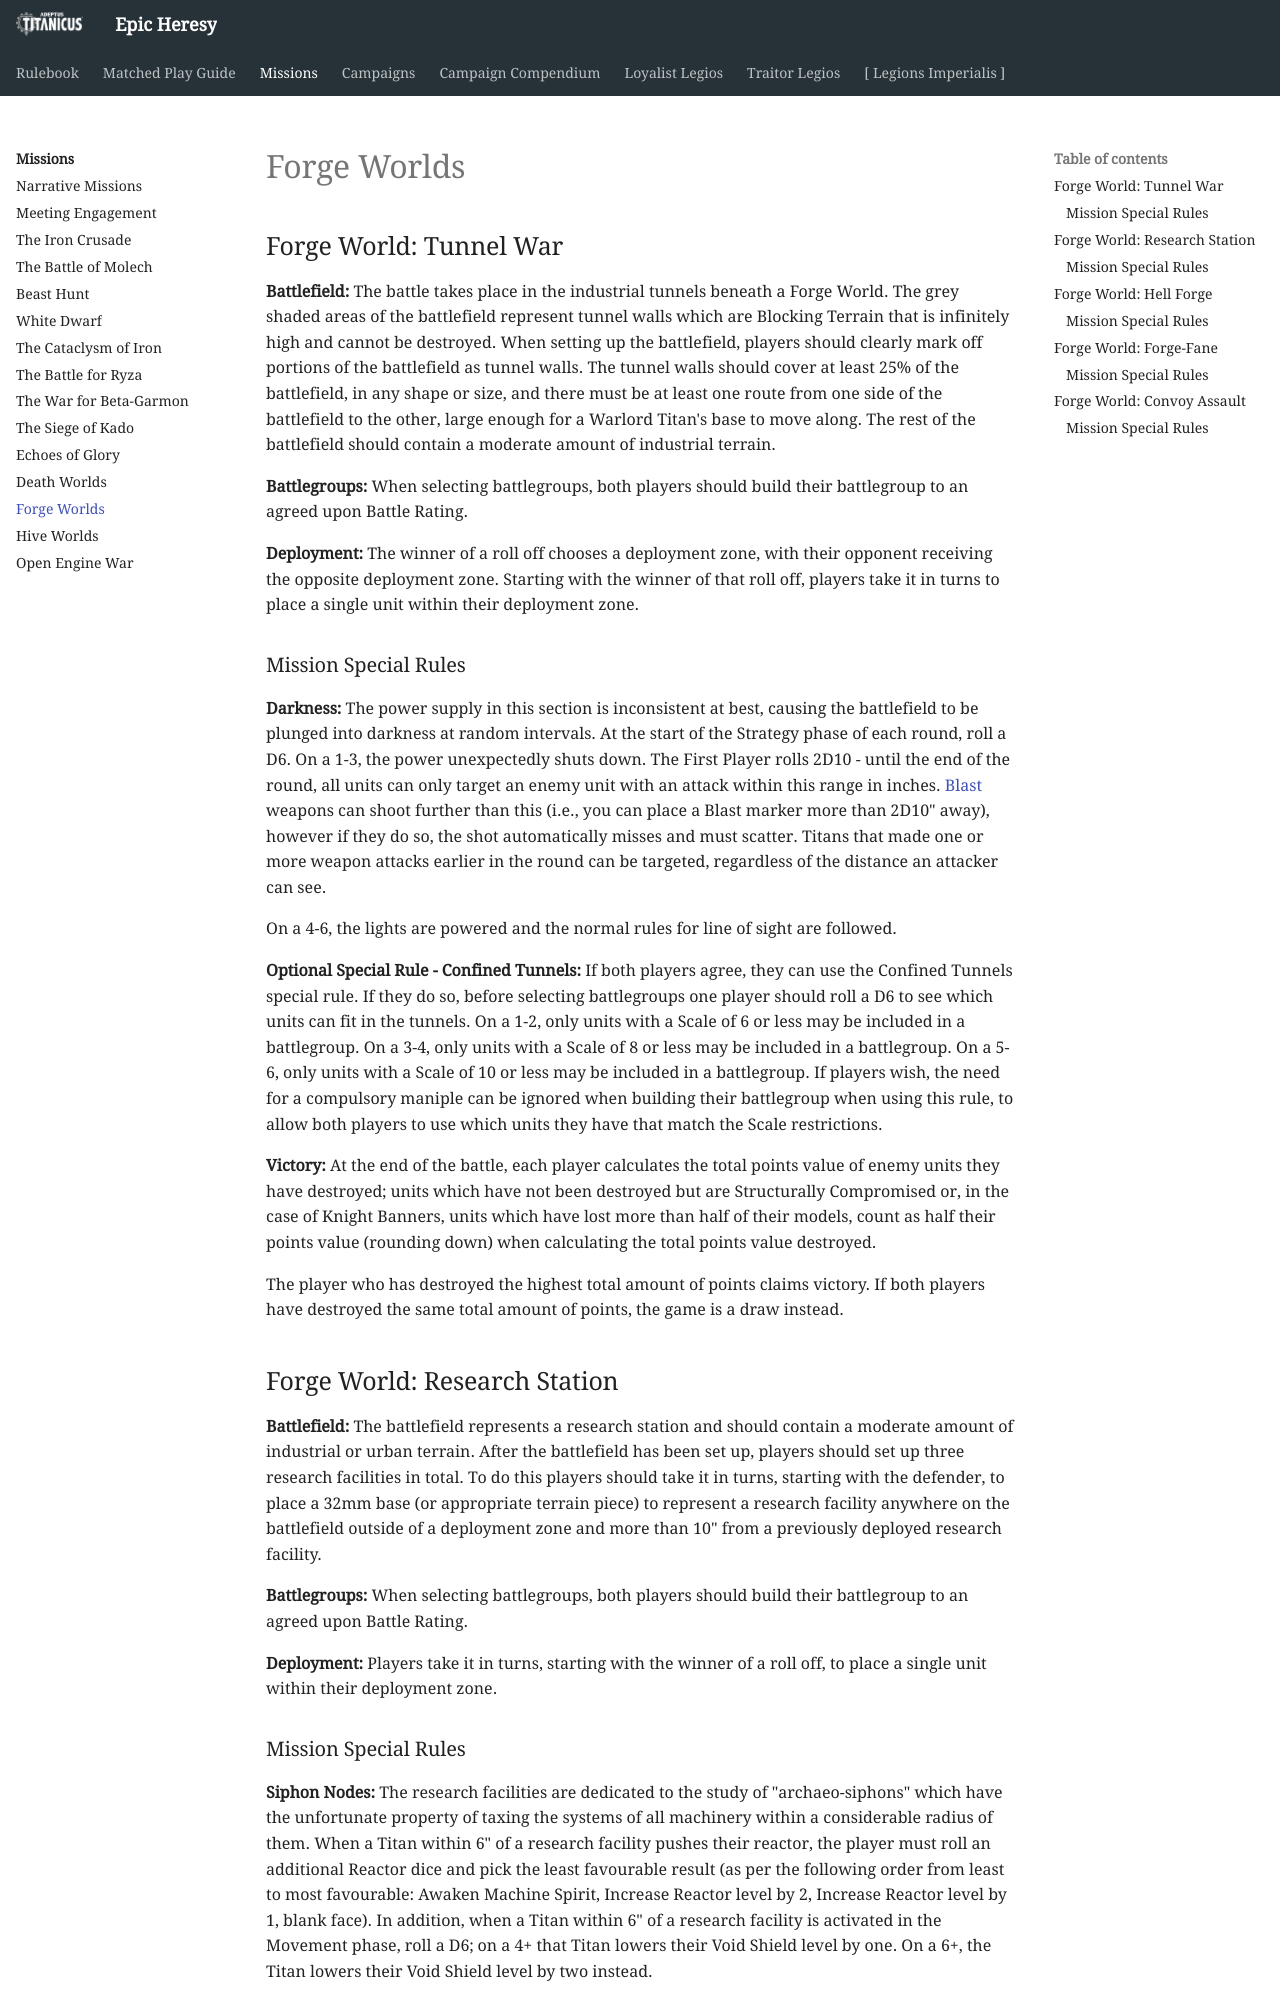

repository: BBBase-EHeresy-PPPub/EHeresy · page: at2018/missions/forge_worlds/index.html · generator: mkdocs

## Forge World: Tunnel War

**Battlefield:** The battle takes place in the industrial tunnels beneath a Forge World. The grey shaded areas of the battlefield represent tunnel walls which are Blocking Terrain that is infinitely high and cannot be destroyed. When setting up the battlefield, players should clearly mark off portions of the battlefield as tunnel walls. The tunnel walls should cover at least 25% of the battlefield, in any shape or size, and there must be at least one route from one side of the battlefield to the other, large enough for a Warlord Titan's base to move along. The rest of the battlefield should contain a moderate amount of industrial terrain.

**Battlegroups:** When selecting battlegroups, both players should build their battlegroup to an agreed upon Battle Rating.

**Deployment:** The winner of a roll off chooses a deployment zone, with their opponent receiving the opposite deployment zone. Starting with the winner of that roll off, players take it in turns to place a single unit within their deployment zone.

### Mission Special Rules

**Darkness:** The power supply in this section is inconsistent at best, causing the battlefield to be plunged into darkness at random intervals. At the start of the Strategy phase of each round, roll a D6. On a 1-3, the power unexpectedly shuts down. The First Player rolls 2D10 - until the end of the round, all units can only target an enemy unit with an attack within this range in inches. [Blast] weapons can shoot further than this (i.e., you can place a Blast marker more than 2D10" away), however if they do so, the shot automatically misses and must scatter. Titans that made one or more weapon attacks earlier in the round can be targeted, regardless of the distance an attacker can see.

On a 4-6, the lights are powered and the normal rules for line of sight are followed.

**Optional Special Rule - Confined Tunnels:** If both players agree, they can use the Confined Tunnels special rule. If they do so, before selecting battlegroups one player should roll a D6 to see which units can fit in the tunnels. On a 1-2, only units with a Scale of 6 or less may be included in a battlegroup. On a 3-4, only units with a Scale of 8 or less may be included in a battlegroup. On a 5-6, only units with a Scale of 10 or less may be included in a battlegroup. If players wish, the need for a compulsory maniple can be ignored when building their battlegroup when using this rule, to allow both players to use which units they have that match the Scale restrictions.

**Victory:** At the end of the battle, each player calculates the total points value of enemy units they have destroyed; units which have not been destroyed but are Structurally Compromised or, in the case of Knight Banners, units which have lost more than half of their models, count as half their points value (rounding down) when calculating the total points value destroyed.

The player who has destroyed the highest total amount of points claims victory. If both players have destroyed the same total amount of points, the game is a draw instead.

## Forge World: Research Station

**Battlefield:** The battlefield represents a research station and should contain a moderate amount of industrial or urban terrain. After the battlefield has been set up, players should set up three research facilities in total. To do this players should take it in turns, starting with the defender, to place a 32mm base (or appropriate terrain piece) to represent a research facility anywhere on the battlefield outside of a deployment zone and more than 10" from a previously deployed research facility.

**Battlegroups:** When selecting battlegroups, both players should build their battlegroup to an agreed upon Battle Rating.

**Deployment:** Players take it in turns, starting with the winner of a roll off, to place a single unit within their deployment zone.
